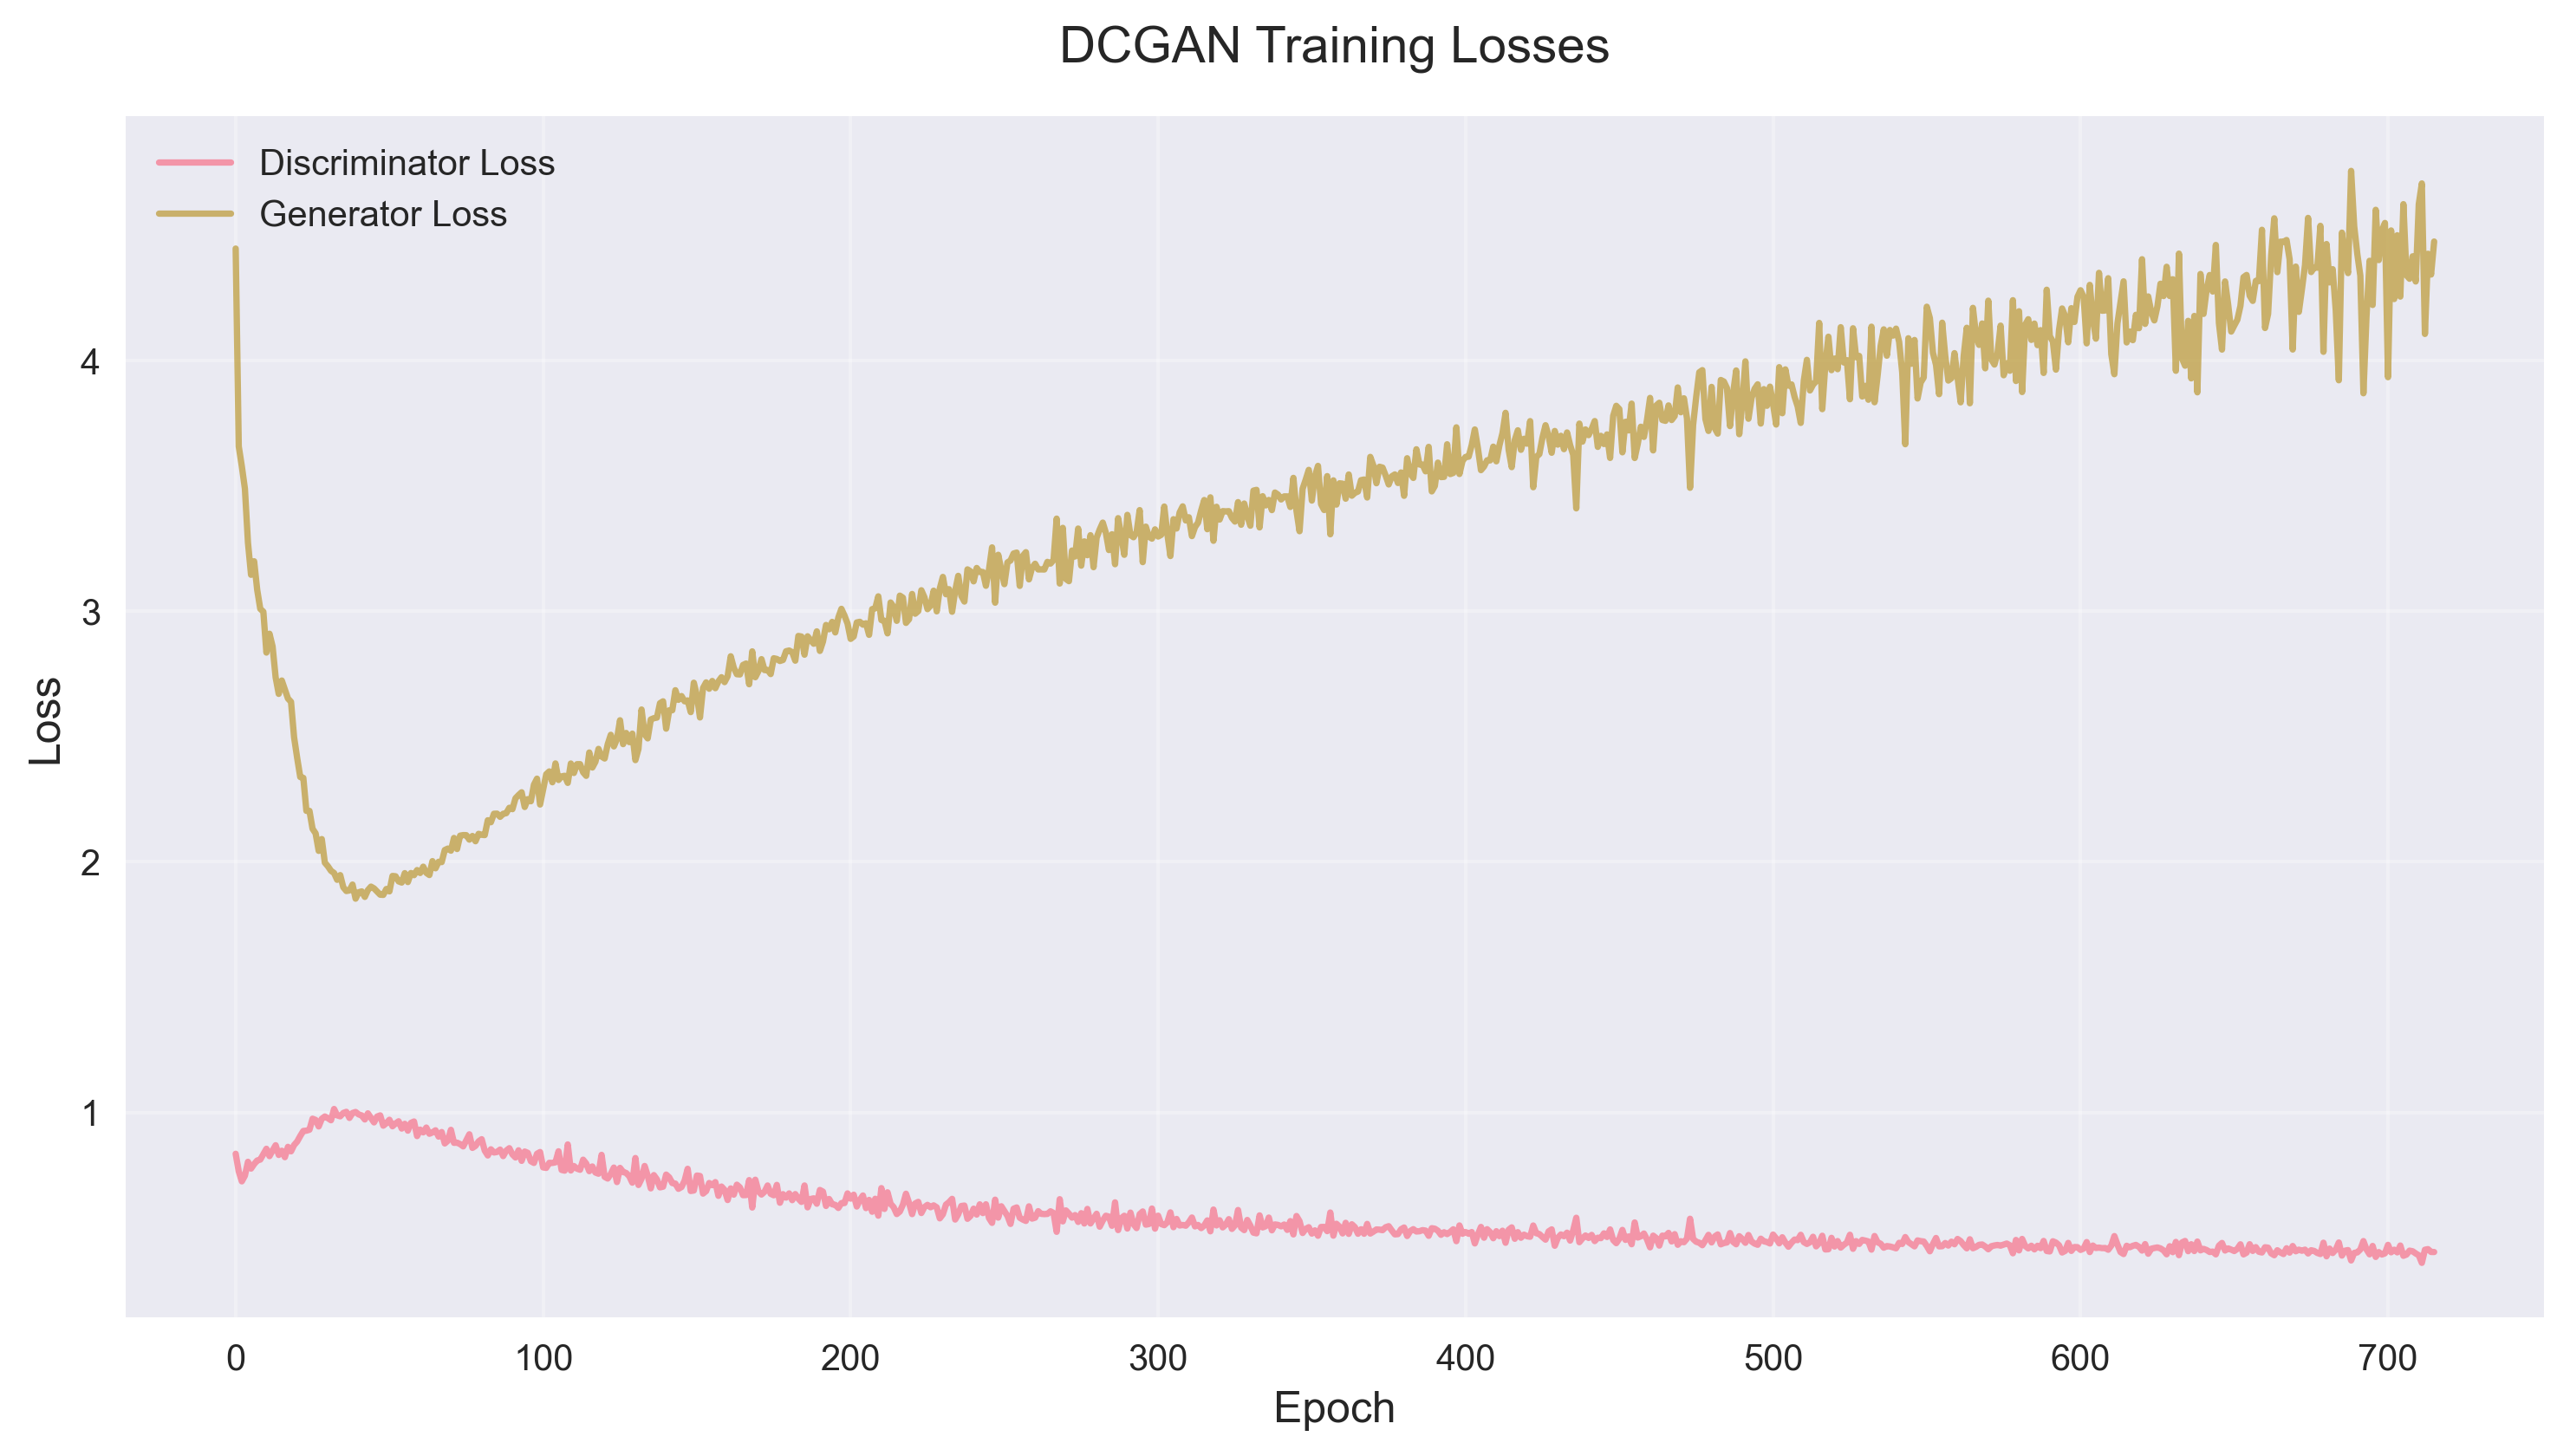

The table this chart was drawn from, first rows:
epoch, discriminator_loss, generator_loss
0, 0.835, 4.446
1, 0.7647, 3.657
2, 0.7249, 3.577
3, 0.7475, 3.488
4, 0.803, 3.272
5, 0.776, 3.145
6, 0.7939, 3.199
7, 0.808, 3.085
8, 0.8118, 3.009
9, 0.8331, 2.997
10, 0.8549, 2.834
11, 0.8256, 2.91
12, 0.8479, 2.859
13, 0.869, 2.735
14, 0.8303, 2.67
15, 0.8471, 2.723
16, 0.8213, 2.688
17, 0.8626, 2.651
18, 0.8447, 2.638
19, 0.8698, 2.496
20, 0.8838, 2.414
21, 0.9059, 2.338
22, 0.926, 2.335
23, 0.9272, 2.203
24, 0.9309, 2.203
25, 0.9748, 2.131
26, 0.97, 2.113
27, 0.944, 2.043
28, 0.9745, 2.09
29, 0.9837, 1.996
30, 0.9769, 1.982
31, 0.9687, 1.964
32, 1.014, 1.955
33, 0.9883, 1.928
34, 0.9844, 1.947
35, 0.9978, 1.898
36, 1.002, 1.883
37, 0.978, 1.885
38, 0.9975, 1.909
39, 1.002, 1.853
40, 0.992, 1.878
41, 0.9879, 1.882
42, 0.9718, 1.86
43, 0.9962, 1.887
44, 0.9779, 1.901
45, 0.9601, 1.894
46, 0.9834, 1.881
47, 0.9882, 1.869
48, 0.947, 1.868
49, 0.9568, 1.891
50, 0.9707, 1.882
51, 0.9447, 1.943
52, 0.9559, 1.942
53, 0.9646, 1.922
54, 0.9355, 1.917
55, 0.9545, 1.955
56, 0.9272, 1.919
57, 0.958, 1.955
58, 0.9637, 1.946
59, 0.9055, 1.967
... 656 more rows
